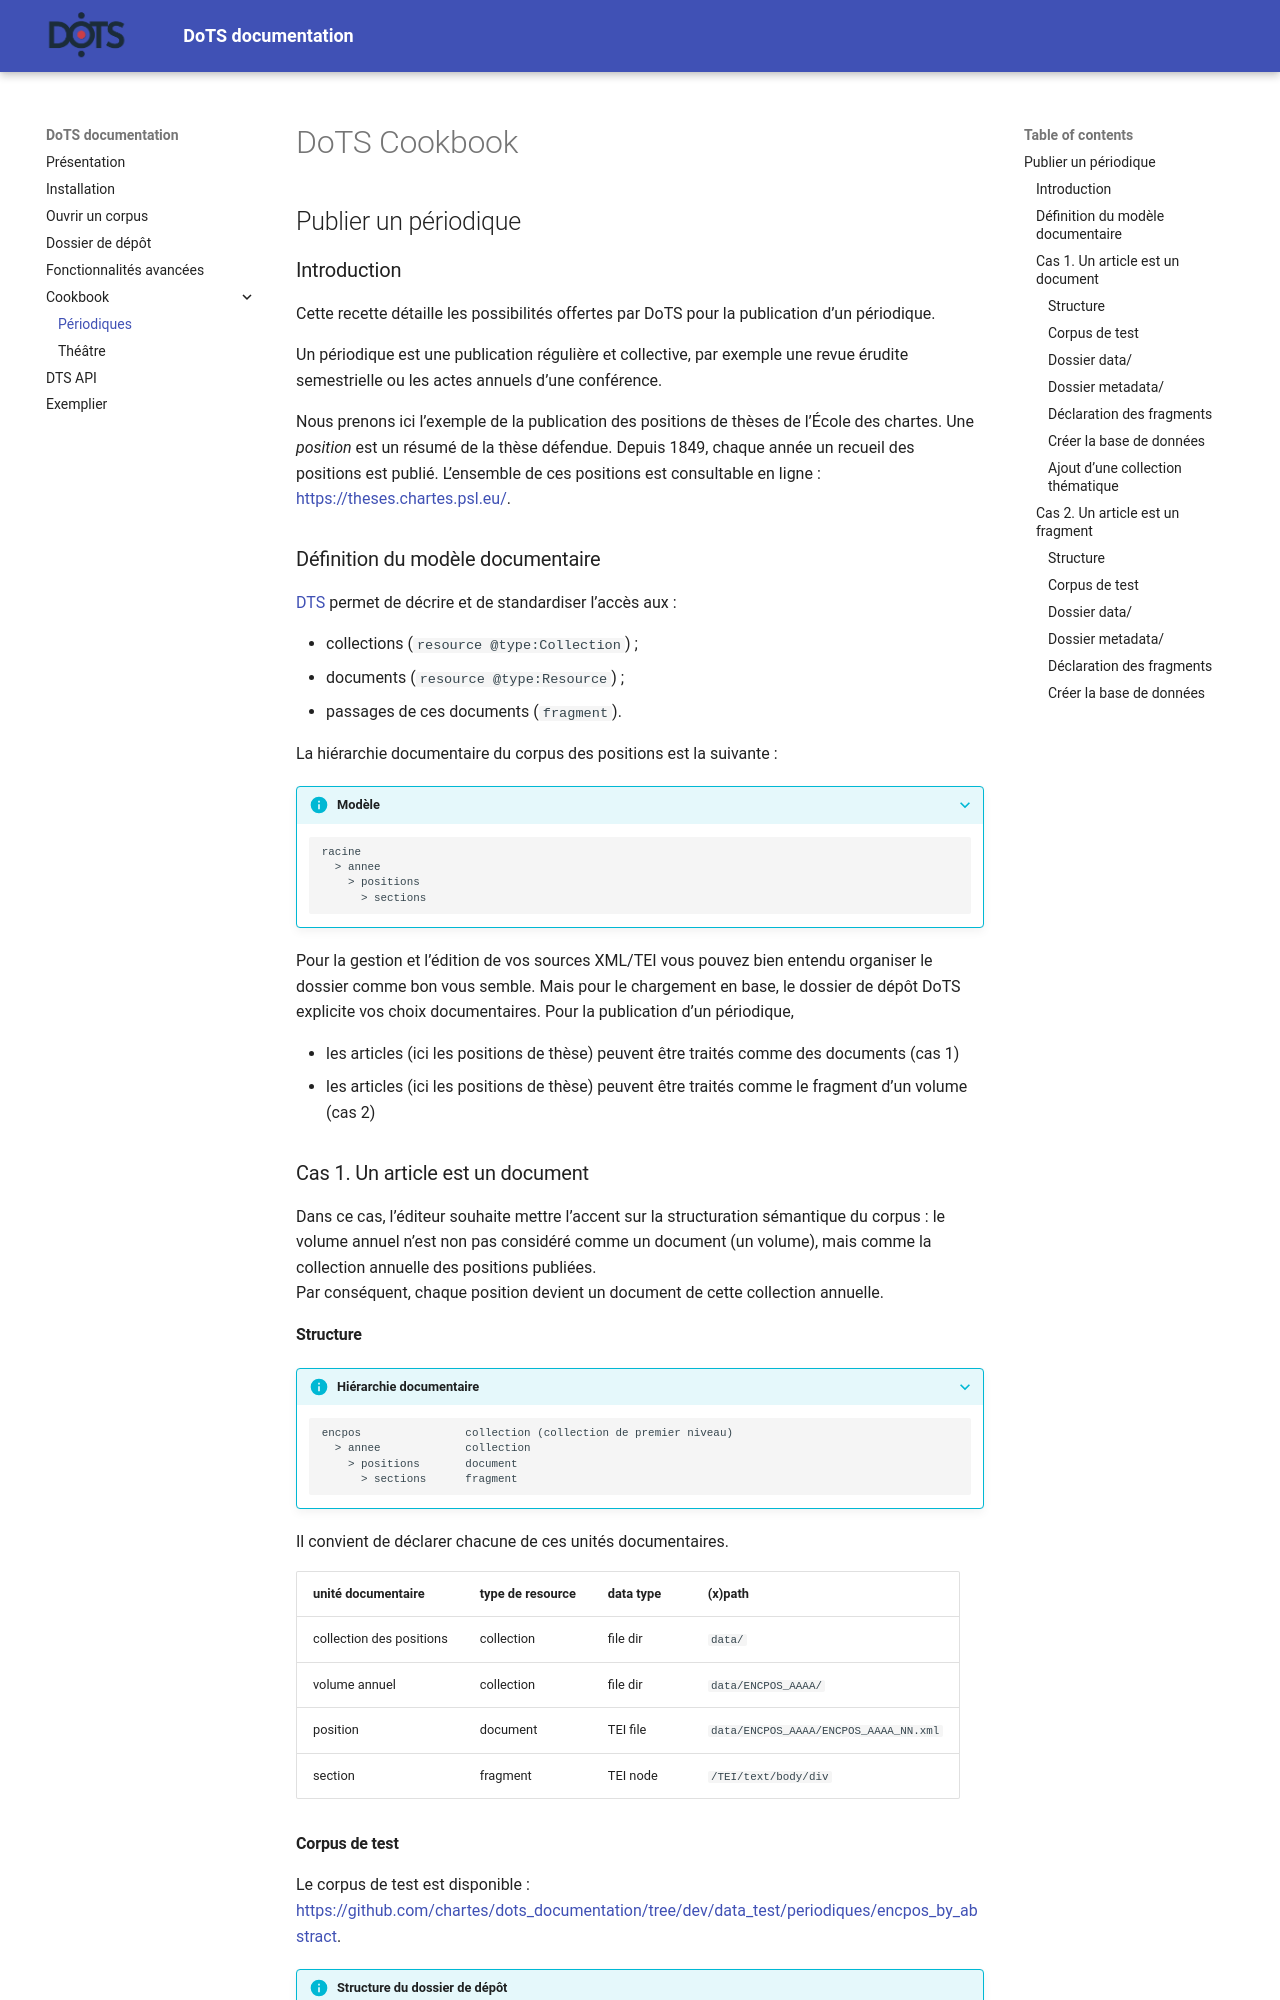

repository: chartes/dots_documentation · page: cookbook/periodical/index.html · generator: mkdocs

# DoTS Cookbook


## Publier un périodique


### Introduction

Cette recette détaille les possibilités offertes par DoTS pour la publication d’un périodique.

Un périodique est une publication régulière et collective, par exemple une revue érudite semestrielle ou les actes annuels d’une conférence.

Nous prenons ici l’exemple de la publication des positions de thèses de l’École des chartes. Une *position* est un résumé de la thèse défendue. Depuis 1849, chaque année un recueil des positions est publié. L’ensemble de ces positions est consultable en ligne : <a href="https://theses.chartes.psl.eu/" target="_blank">https://theses.chartes.psl.eu/</a>.

### Définition du modèle documentaire

<a href="https://distributed-text-services.github.io/specifications/" target="_blank">DTS</a> permet de décrire et de standardiser l’accès aux :

- collections (`resource @type:Collection`) ;
- documents (`resource @type:Resource`) ;
- passages de ces documents (`fragment`).


La hiérarchie documentaire du corpus des positions est la suivante :

???+ info "Modèle"

    ```
    racine
      > annee
        > positions
          > sections
    ```

Pour la gestion et l’édition de vos sources XML/TEI vous pouvez bien entendu organiser le dossier comme bon vous semble.
Mais pour le chargement en base, le dossier de dépôt DoTS explicite vos choix documentaires. Pour la publication d’un périodique,

- les articles (ici les positions de thèse) peuvent être traités comme des documents (cas 1)
- les articles (ici les positions de thèse) peuvent être traités comme le fragment d’un volume (cas 2)


### Cas 1. Un article est un document


Dans ce cas, l’éditeur souhaite mettre l’accent sur la structuration sémantique du corpus : le volume annuel n’est non pas considéré comme un document (un volume), mais comme la collection annuelle des positions publiées.  
Par conséquent, chaque position devient un document de cette collection annuelle.


#### Structure

???+ info "Hiérarchie documentaire"

    ```
    encpos                collection (collection de premier niveau)
      > annee             collection
        > positions       document
          > sections      fragment
    ```
Il convient de déclarer chacune de ces unités documentaires.

|unité documentaire|type de resource|data type| (x)path                               |
|------------------|----------------|---------|---------------------------------------|
|collection des positions|collection|file dir | `data/`                               |
|volume annuel     |collection      |file dir | `data/ENCPOS_AAAA/`                   |
|position          |document        |TEI file | `data/ENCPOS_AAAA/ENCPOS_AAAA_NN.xml` |
|section           |fragment        |TEI node | `/TEI/text/body/div`                  |
